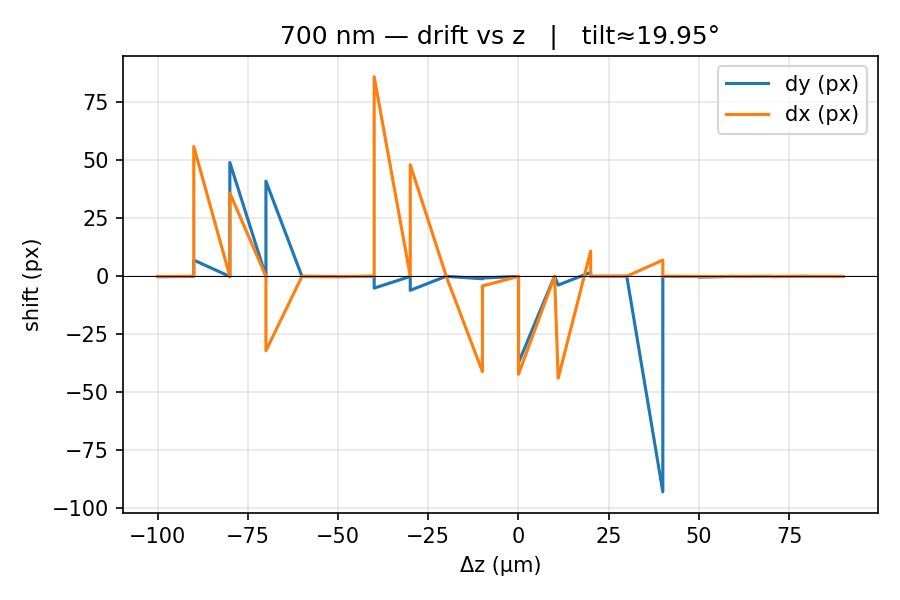

Source data for this figure (header and first rows):
z_um, dy_px, dx_px
-110.0, -0.02953, -0.06744
-110.0, -0.1422, -0.09987
-100.0, -0.03675, 0.02851
-100.0, 7.007, 55.94
-90.0, -0.05822, 0.002303
-90.0, 49.06, 35.88
-80.0, -0.02533, -0.00429
-80.0, 41.01, -32.04
-70.0, -0.06676, 0.02962
-70.0, 0.03545, -0.1143
-60.0, -0.0388, -0.2041
-60.0, -0.108, -0.1348
-50.0, 0.05664, -0.005861
-50.0, -5.068, 86
-40.0, -0.02813, -0.004599
-40.0, -6.026, 48.09
-30.0, 0.07753, -0.005346
-30.0, -0.00291, -0.1003
-20.0, -1.032, -41.05
-20.0, -0.7321, -4.141
-10.0, 6.194098517852149e-21, -2.0404239663060377e-20
-10.0, -37.19, -42.17
0.0, 0.07363, 0.00239
1.0, -3.75, -43.87
10.0, 1.724, 10.88
10.0, 0.02036, -0.006855
20.0, 0.09537, 0.004549
20.0, 0.1212, 0.02576
30.0, -92.83, 7.008
30.0, -0.0237, 0.03853
40.0, -0.04246, -0.08635
40.0, -0.2887, -0.1243
50.0, -0.00238, -0.02888
50.0, -0.1089, -0.03853
60.0, 0.005717, 0.01465
60.0, -0.1196, -0.02806
70.0, 0.02836, 0.001746
70.0, -0.01991, -0.03387
80.0, -0.02897, -0.08237
80.0, -0.06361, -0.05818
